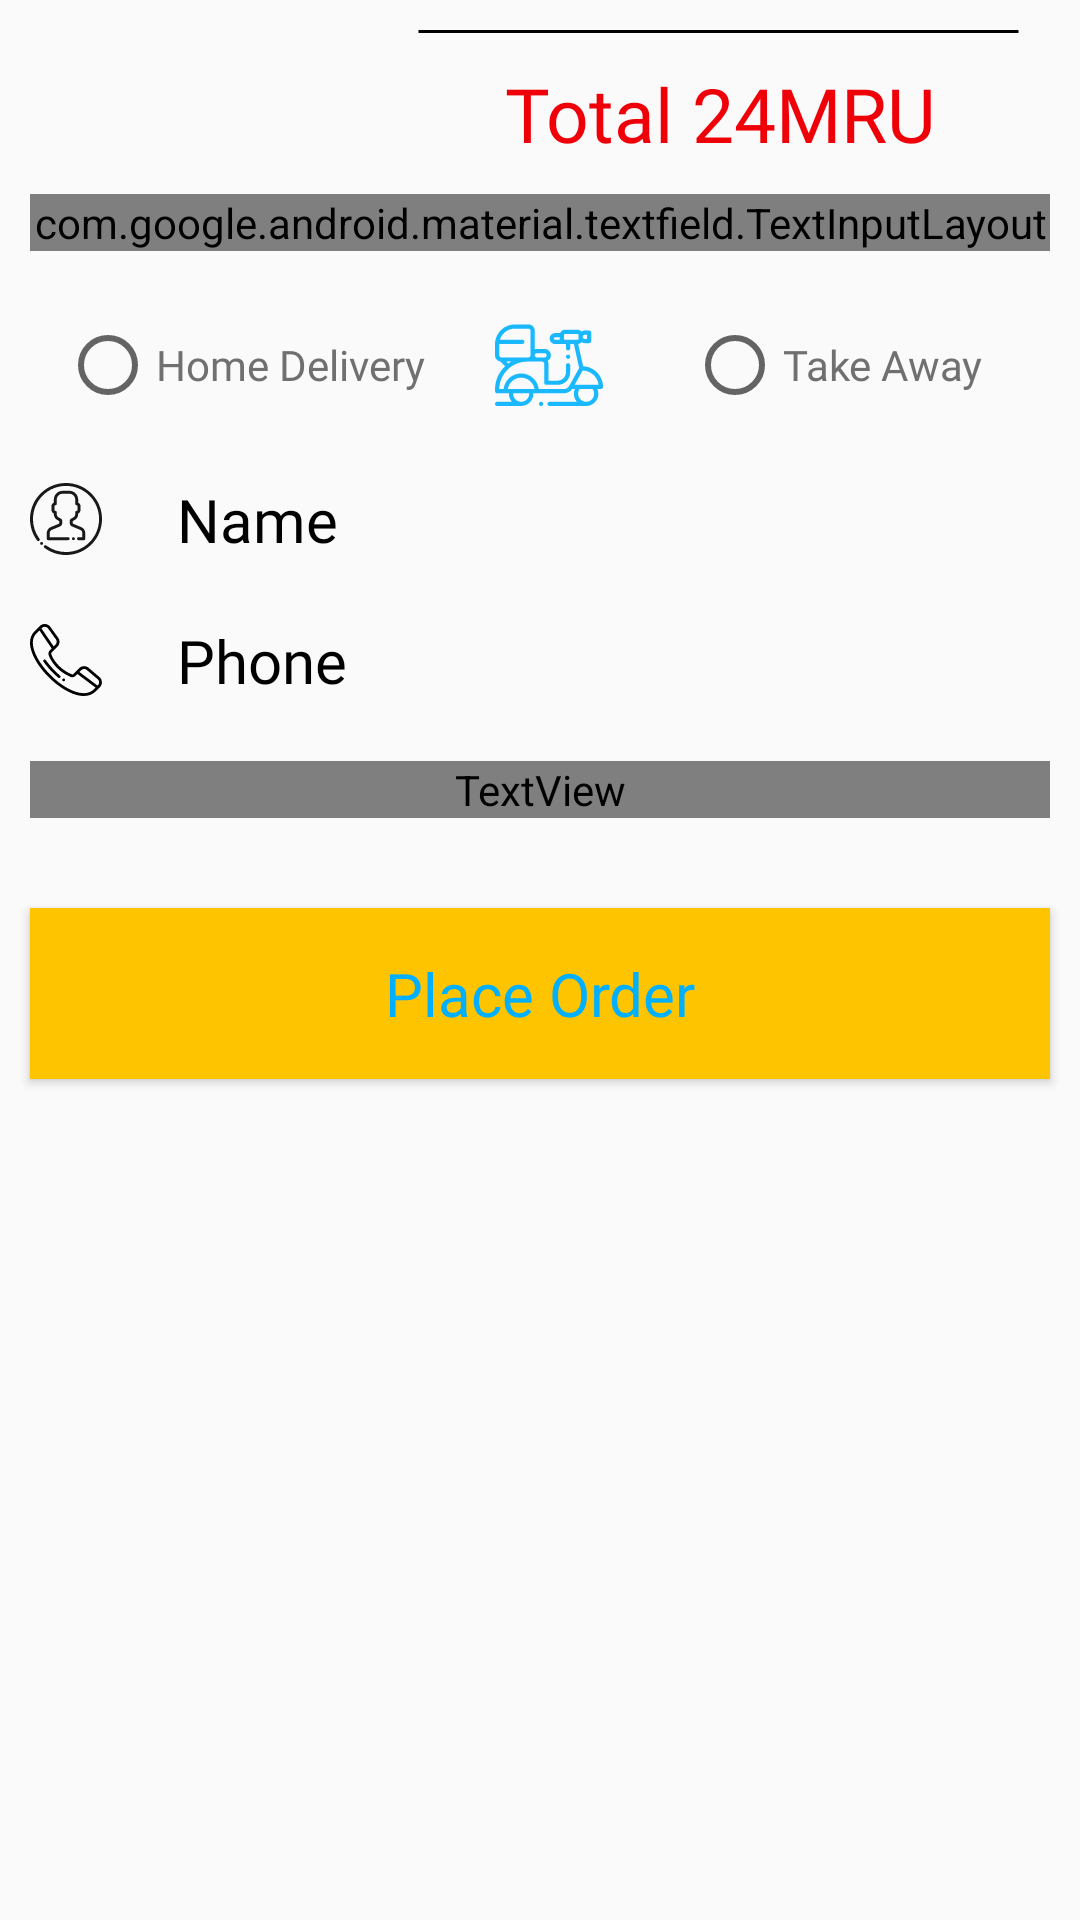

Produce the Android XML layout that renders to this screen, including the resource entries it uses.
<!-- AndroidManifest.xml: application theme AppTheme -->
<!-- res/layout/fragment_cart.xml -->
<?xml version="1.0" encoding="utf-8"?>
<ScrollView xmlns:android="http://schemas.android.com/apk/res/android"
    xmlns:tools="http://schemas.android.com/tools"
    android:layout_width="match_parent"
    android:layout_height="match_parent"
    xmlns:app="http://schemas.android.com/apk/res-auto"
    android:orientation="vertical"
    tools:context=".BottomNavigationFragment.Cart">

    <LinearLayout
        android:layout_width="match_parent"
        android:layout_height="match_parent"
        android:orientation="vertical"
        >


    <androidx.recyclerview.widget.RecyclerView
        android:layout_width="match_parent"
        android:layout_height="wrap_content"
        android:id="@+id/cartRecyclerview"
        android:layout_marginBottom="10dp"
        />

        <TextView
            android:layout_width="match_parent"
            android:layout_height="wrap_content"
            android:layout_margin="10dp"
            android:visibility="gone"
            android:drawablePadding="25dp"
            android:fontFamily="@font/montserrat"
            android:textSize="20sp"
            android:textColor="@color/black"
            android:id="@+id/delivery_fee"/>

        <ImageView
            android:layout_width="221dp"
            android:layout_height="wrap_content"
            android:layout_gravity="right"
            android:layout_marginEnd="10dp"
            android:src="@drawable/line" />

        <TextView
            android:id="@+id/price_cnfirmorder"
            android:layout_width="220dp"
            android:layout_height="wrap_content"
            android:layout_gravity="right"
            android:layout_marginTop="10dp"
            android:layout_marginEnd="10dp"
            android:fontFamily="@font/montserrat"
            android:text="Total 24MRU"
            android:textAlignment="center"
            android:textColor="#ef0009"
            android:textSize="25dp"
            tools:ignore="RtlCompat" />

        <com.google.android.material.textfield.TextInputLayout
            style="@style/EditTextStyle"
            android:layout_width="match_parent"
            android:layout_height="wrap_content"
            android:layout_marginHorizontal="10dp"
            android:layout_marginTop="10dp"
            android:fontFamily="@font/montserrat"
            android:hint="@string/any_recommendation"
            android:textColorHint="@color/darkgray">

            <com.google.android.material.textfield.TextInputEditText
                android:layout_width="match_parent"
                android:layout_height="wrap_content"
                android:textCursorDrawable="@drawable/cursor_color"
                android:fontFamily="@font/montserrat"
                android:inputType="text"
                android:padding="20dp"
                android:id="@+id/msg_cart"
                android:textColor="@color/black" />

        </com.google.android.material.textfield.TextInputLayout>

        <RadioGroup
            android:id="@+id/radiogroup"
            android:layout_width="378dp"
            android:layout_height="wrap_content"
            android:layout_marginHorizontal="20dp"
            android:layout_marginTop="20dp"
            android:layout_marginBottom="10dp"
            android:orientation="horizontal"
            android:weightSum="2">

            <RadioButton
                android:id="@+id/delivery"
                android:layout_width="match_parent"
                android:layout_height="match_parent"
                android:layout_marginRight="8dp"
                android:layout_weight="1"
                android:drawableEnd="@drawable/ic__01_scooter"
                android:drawablePadding="1dp"
                android:fontFamily="@font/montserrat"
                android:text="@string/home_delivery"
                android:textColor="@color/darkgray"
                app:drawableTint="@color/Sky_blue" />

            <RadioButton
                android:id="@+id/takeaway"
                android:layout_width="match_parent"
                android:layout_height="match_parent"
                android:layout_marginLeft="20dp"
                android:layout_weight="1"
                android:drawableEnd="@drawable/ic__22_takeaway36"
                android:drawablePadding="1dp"
                android:fontFamily="@font/montserrat"
                android:text="@string/take_away"
                android:textColor="@color/darkgray"
                app:drawableTint="@color/Sky_blue" />

        </RadioGroup>

        <TextView
            android:layout_width="match_parent"
            android:layout_height="wrap_content"
            android:layout_margin="10dp"
            android:layout_marginTop="25dp"
            android:drawableStart="@drawable/ic__23_user_3"
            android:drawablePadding="25dp"
            android:text="Name"
            android:fontFamily="@font/montserrat"
            android:textSize="20sp"
            android:textColor="@color/black"
            android:id="@+id/name_cnfirmorder"/>

        <TextView
            android:layout_width="match_parent"
            android:layout_height="wrap_content"
            android:layout_margin="10dp"
            android:text="Phone"
            android:drawableStart="@drawable/ic__12_telephone"
            android:drawablePadding="25dp"
            android:fontFamily="@font/montserrat"
            android:textSize="20sp"
            android:textColor="@color/black"
            android:id="@+id/phone_cnfirmorder"/>


        <TextView
            android:visibility="gone"
            android:layout_width="match_parent"
            android:layout_height="wrap_content"
            android:layout_marginHorizontal="10dp"
            android:text="@string/click_here_to_get_your_current_location"
            android:fontFamily="@font/montserrat"
            android:textSize="20sp"
            android:textColor="@color/blue"
            android:id="@+id/location_cnfirmorder"/>

        <TextView
            android:id="@+id/note_cnfirmorder"
            android:layout_width="match_parent"
            android:layout_height="wrap_content"
            android:layout_margin="10dp"
            android:fontFamily="@font/ubuntu_light"
            android:drawableStart="@drawable/ic__39_attention"
            android:drawablePadding="25dp"
            android:text="@string/note"
            android:textColor="#ef0009"
            app:drawableTint="#ef0009"
            android:textSize="15sp" />


        <Button
            android:id="@+id/placeorder_btn"
            android:layout_width="match_parent"
            android:layout_height="wrap_content"
            android:layout_marginHorizontal="10dp"
            android:layout_marginTop="20dp"
            android:layout_marginBottom="20dp"
            android:background="@color/Yellow"
            android:drawablePadding="25dp"
            android:fontFamily="@font/montserrat"
            android:padding="15dp"
            android:text="@string/place_order"
            android:textAllCaps="false"
            app:drawableTint="@color/Sky_blue"
            android:textColor="@color/Sky_blue"
            android:textSize="20dp" />





    </LinearLayout>


</ScrollView>
<!-- resources referenced by this layout -->
<resources>
  <color name="Sky_blue">#00B0FF</color>
  <color name="Yellow">#FFC400</color>
  <color name="black">#000000</color>
  <color name="blue">#2979FF</color>
  <color name="darkgray">#707070</color>
  <!-- drawable cursor_color (drawable) -->
  <?xml version="1.0" encoding="utf-8"?>
  <shape xmlns:android="http://schemas.android.com/apk/res/android" >
      <size android:width="1dp" />
      <solid android:color="@color/Sky_blue"  />
  </shape>
  <!-- drawable ic__01_scooter: vector/xml drawable (drawable, 4617 chars, omitted) -->
  <!-- drawable ic__12_telephone: vector/xml drawable (drawable, 2636 chars, omitted) -->
  <!-- drawable ic__22_takeaway36: vector/xml drawable (drawable, 2505 chars, omitted) -->
  <!-- drawable ic__23_user_3: vector/xml drawable (drawable, 3718 chars, omitted) -->
  <!-- drawable ic__39_attention: vector/xml drawable (drawable, 2763 chars, omitted) -->
  <!-- drawable line (drawable) -->
  <?xml version="1.0" encoding="utf-8"?>
  <shape android:shape="rectangle" xmlns:android="http://schemas.android.com/apk/res/android">
  
      <solid android:color="@color/black"/>
      <size android:height="1dp" android:width="200dp"/>
  </shape>
  <string name="any_recommendation">Any Recommendation</string>
  <string name="click_here_to_get_your_current_location">Click Here to get Your Current Location</string>
  <string name="home_delivery">Home Delivery</string>
  <string name="note">*Note: The Delivery Fee will be defined by Restaurant\'s Administration depending on your Location</string>
  <string name="place_order">Place Order</string>
  <string name="take_away">Take Away</string>
  <style name="EditTextStyle" parent="Base.Widget.MaterialComponents.TextInputLayout">
      <item name="android:theme">@style/ThemeOverlay.MaterialComponents.TextInputEditText.OutlinedBox</item>
          <item name="boxStrokeColor">@color/Sky_blue</item>
          <item name="boxStrokeWidth">1dp</item>
          <item name="hintTextAppearance">@style/AppTheme.TextFloatLabelAppearance</item>
      </style>
  <style name="AppTheme" parent="Theme.AppCompat.Light.NoActionBar">
          
          <item name="colorPrimary">@color/Sky_blue</item>
          <item name="colorPrimaryDark">@color/Sky_blue</item>
          <item name="colorAccent">@color/Sky_blue</item>
      </style>
  <style name="AppTheme.TextFloatLabelAppearance" parent="TextAppearance.Design.Hint">
          <item name="android:textColor">@color/Sky_blue</item>
          <item name="android:textSize">12sp</item>
      </style>
</resources>
